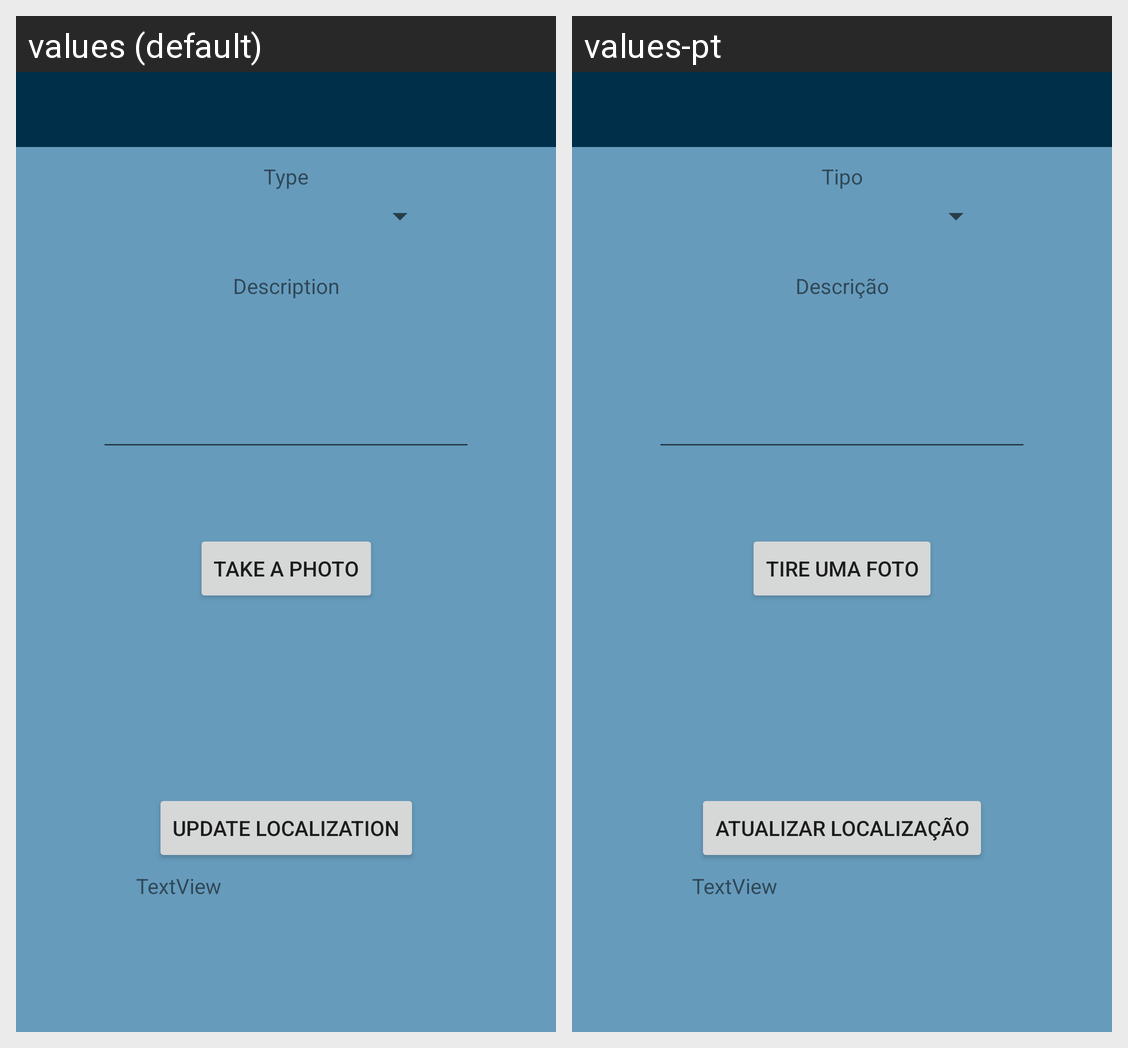

The same Android screen rendered under two of its app's locales, left to right. List the strings drawn on it with the default value and each locale's translation.
Android screen res/layout/activity_occurrence_open.xml rendered under 2 locales, left to right: values (default), values-pt. Device: Nexus 5 (rendered at 1080×1920; each locale shown at half size, 540×960, under a caption strip naming it); theme Theme.CityReports.
Strings drawn on this screen, with the default value and each locale's value (text and hints the layout hard-codes, and strings that could not be matched under every locale, appear in the picture but are not listed):

Description
  values: Description
  values-pt: Descrição

take_photo
  values: Take a photo
  values-pt: Tire uma foto

update_local
  values: Update localization
  values-pt: Atualizar localização

type
  values: Type
  values-pt: Tipo
